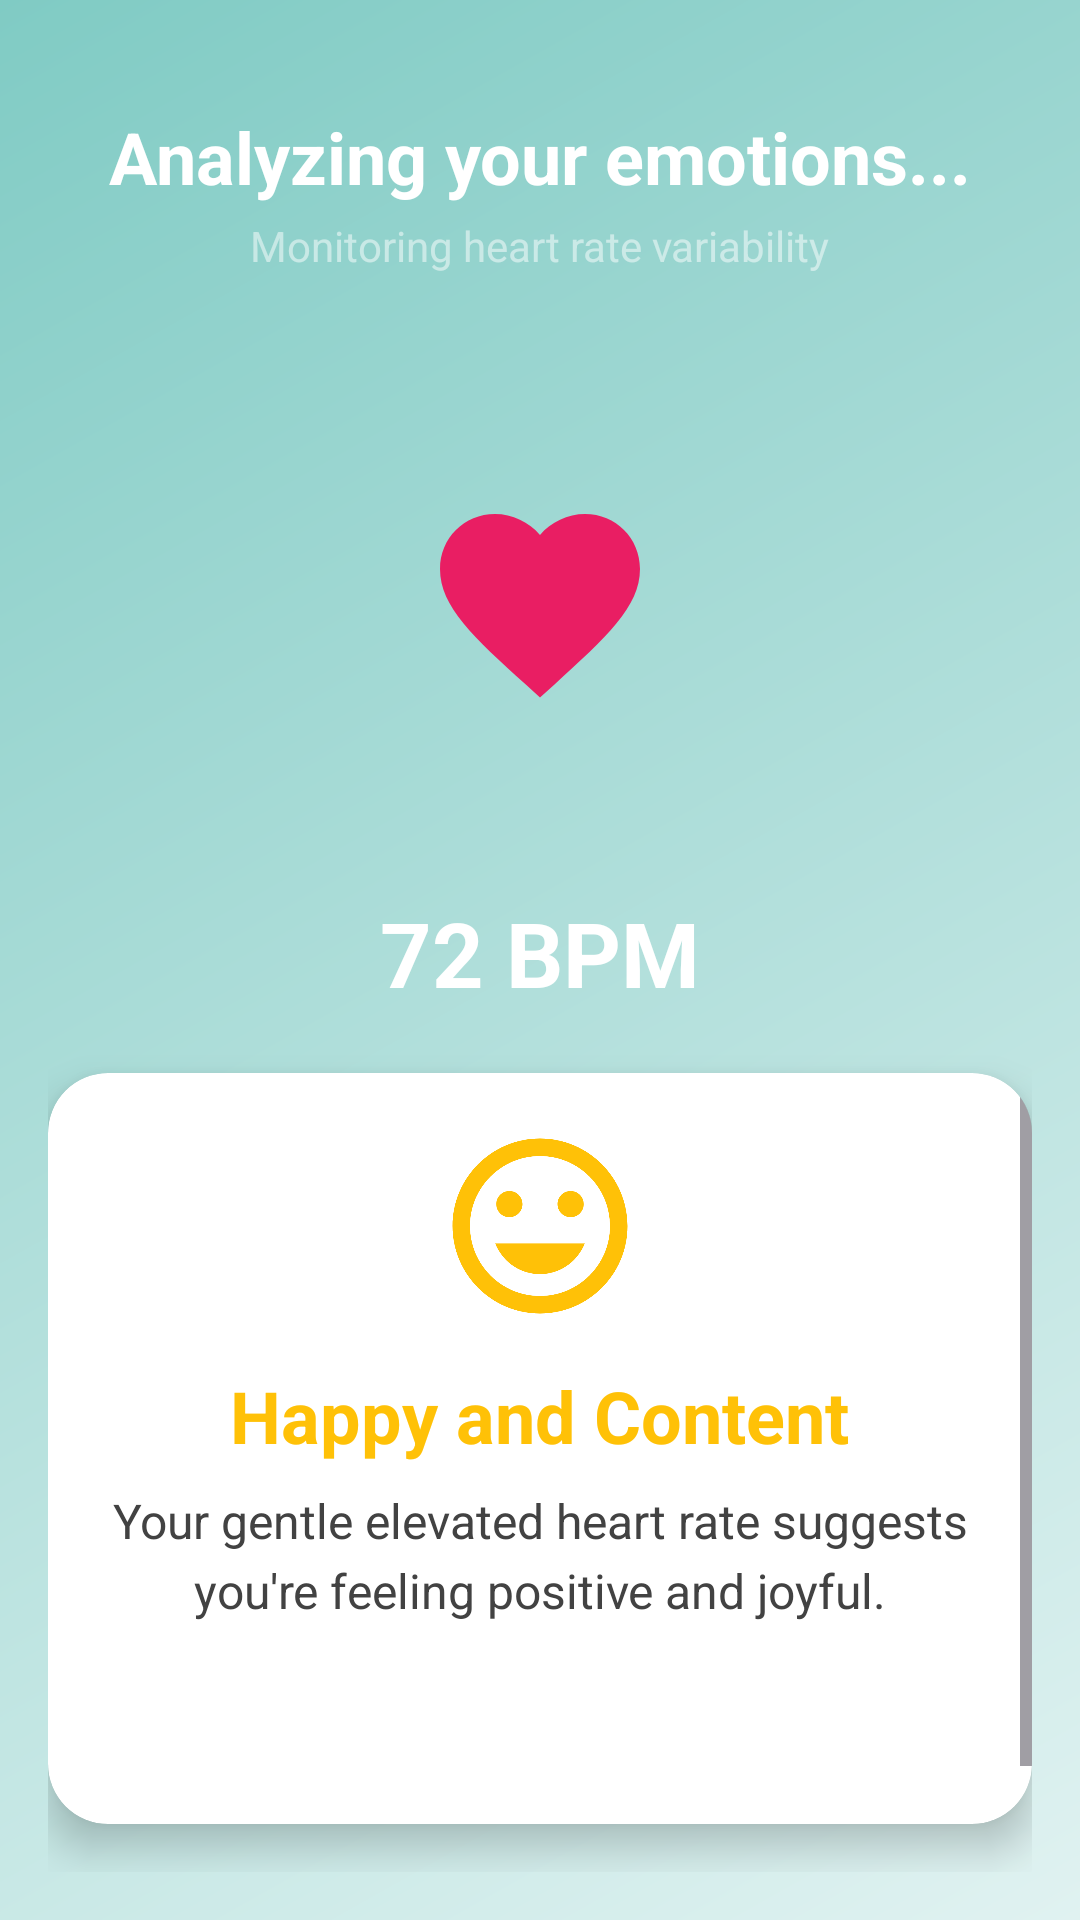

Write the Android layout XML for this screen, with the resource values it uses.
<!-- AndroidManifest.xml: application theme Theme.CareLink -->
<!-- res/layout/activity_emotion.xml -->
<?xml version="1.0" encoding="utf-8"?>
<androidx.constraintlayout.widget.ConstraintLayout
    xmlns:android="http://schemas.android.com/apk/res/android"
    xmlns:app="http://schemas.android.com/apk/res-auto"
    android:layout_width="match_parent"
    android:layout_height="match_parent"
    android:background="@drawable/gradient_background"
    android:padding="16dp">

    <TextView
        android:id="@+id/tvStatus"
        android:layout_width="wrap_content"
        android:layout_height="wrap_content"
        android:text="Analyzing your emotions..."
        android:textSize="24sp"
        android:textStyle="bold"
        android:textColor="@color/white"
        android:layout_marginTop="20dp"
        app:layout_constraintTop_toTopOf="parent"
        app:layout_constraintStart_toStartOf="parent"
        app:layout_constraintEnd_toEndOf="parent" />

    <TextView
        android:id="@+id/tvSubtitle"
        android:layout_width="wrap_content"
        android:layout_height="wrap_content"
        android:text="Monitoring heart rate variability"
        android:textSize="14sp"
        android:textColor="@color/white_transparent"
        android:layout_marginTop="4dp"
        app:layout_constraintTop_toBottomOf="@id/tvStatus"
        app:layout_constraintStart_toStartOf="parent"
        app:layout_constraintEnd_toEndOf="parent" />

    <FrameLayout
        android:id="@+id/heartContainer"
        android:layout_width="160dp"
        android:layout_height="160dp"
        android:layout_marginTop="30dp"
        app:layout_constraintTop_toBottomOf="@id/tvSubtitle"
        app:layout_constraintStart_toStartOf="parent"
        app:layout_constraintEnd_toEndOf="parent">

        <View
            android:id="@+id/pulseRing3"
            android:layout_width="match_parent"
            android:layout_height="match_parent"
            android:background="@drawable/circle_pulse"
            android:alpha="0" />

        <View
            android:id="@+id/pulseRing2"
            android:layout_width="match_parent"
            android:layout_height="match_parent"
            android:background="@drawable/circle_pulse"
            android:alpha="0" />

        <View
            android:id="@+id/pulseRing1"
            android:layout_width="match_parent"
            android:layout_height="match_parent"
            android:background="@drawable/circle_pulse"
            android:alpha="0" />

        <ImageView
            android:id="@+id/ivHeart"
            android:layout_width="80dp"
            android:layout_height="80dp"
            android:layout_gravity="center"
            android:src="@drawable/ic_heart_filled"
            app:tint="@color/heart_red" />

    </FrameLayout>

    <TextView
        android:id="@+id/tvHeartRate"
        android:layout_width="wrap_content"
        android:layout_height="wrap_content"
        android:text="72 BPM"
        android:textSize="30sp"
        android:textStyle="bold"
        android:textColor="@color/white"
        android:layout_marginTop="16dp"
        app:layout_constraintTop_toBottomOf="@id/heartContainer"
        app:layout_constraintStart_toStartOf="parent"
        app:layout_constraintEnd_toEndOf="parent" />

    <androidx.cardview.widget.CardView
        android:id="@+id/cardResult"
        android:layout_width="match_parent"
        android:layout_height="0dp"
        android:layout_marginTop="20dp"
        android:layout_marginBottom="16dp"
        app:cardCornerRadius="20dp"
        app:cardElevation="8dp"
        app:layout_constraintTop_toBottomOf="@id/tvHeartRate"
        app:layout_constraintBottom_toBottomOf="parent"
        app:layout_constraintStart_toStartOf="parent"
        app:layout_constraintEnd_toEndOf="parent">

        <ScrollView
            android:layout_width="match_parent"
            android:layout_height="match_parent"
            android:fillViewport="true">

            <LinearLayout
                android:layout_width="match_parent"
                android:layout_height="wrap_content"
                android:orientation="vertical"
                android:padding="16dp"
                android:gravity="center">

                <ImageView
                    android:id="@+id/ivEmotionIcon"
                    android:layout_width="70dp"
                    android:layout_height="70dp"
                    android:src="@drawable/ic_happy"
                    android:layout_marginBottom="12dp" />

                <TextView
                    android:id="@+id/tvEmotionResult"
                    android:layout_width="wrap_content"
                    android:layout_height="wrap_content"
                    android:text="Happy and Content"
                    android:textSize="24sp"
                    android:textStyle="bold"
                    android:textColor="@color/happy_yellow"
                    android:layout_marginBottom="8dp" />

                <TextView
                    android:id="@+id/tvAnalysis"
                    android:layout_width="match_parent"
                    android:layout_height="wrap_content"
                    android:text="Your gentle elevated heart rate suggests you're feeling positive and joyful."
                    android:textSize="16sp"
                    android:textColor="@color/dark_gray"
                    android:gravity="center"
                    android:lineSpacingMultiplier="1.2"
                    android:layout_marginBottom="16dp" />

                <Button
                    android:id="@+id/btnOkay"
                    android:layout_width="match_parent"
                    android:layout_height="56dp"
                    android:text="Okay, Got It!"
                    android:textSize="18sp"
                    android:textStyle="bold"
                    android:textColor="@color/white"
                    android:background="@drawable/rounded_button"
                    android:elevation="4dp" />

            </LinearLayout>
        </ScrollView>

    </androidx.cardview.widget.CardView>

</androidx.constraintlayout.widget.ConstraintLayout>
<!-- resources referenced by this layout -->
<resources>
  <color name="dark_gray">#424242</color>
  <color name="happy_yellow">#FFC107</color>
  <color name="heart_red">#E91E63</color>
  <color name="white">#FFFFFF</color>
  <color name="white_transparent">#80FFFFFF</color>
  <!-- drawable circle_pulse (drawable) -->
  <?xml version="1.0" encoding="utf-8"?>
  <shape xmlns:android="http://schemas.android.com/apk/res/android"
      android:shape="oval">
      <stroke
          android:width="2dp"
          android:color="@color/white_transparent" />
      <solid android:color="@android:color/transparent" />
  </shape>
  <!-- drawable gradient_background (drawable) -->
  <?xml version="1.0" encoding="utf-8"?>
  <shape xmlns:android="http://schemas.android.com/apk/res/android"
      android:shape="rectangle">
      <gradient
          android:startColor="#E0F2F1"
          android:endColor="#80CBC4"
          android:angle="135" />
  </shape>
  <!-- drawable ic_happy (drawable) -->
  <?xml version="1.0" encoding="utf-8"?>
  <vector xmlns:android="http://schemas.android.com/apk/res/android"
      android:width="24dp"
      android:height="24dp"
      android:viewportWidth="24"
      android:viewportHeight="24"
      android:tint="#FFC107">
      <path
          android:fillColor="#FFC107"
          android:pathData="M12,2C6.48,2 2,6.48 2,12s4.48,10 10,10 10,-4.48 10,-10S17.52,2 12,2zM12,20c-4.41,0 -8,-3.59 -8,-8s3.59,-8 8,-8 8,3.59 8,8 -3.59,8 -8,8zM15.5,11c0.83,0 1.5,-0.67 1.5,-1.5S16.33,8 15.5,8 14,8.67 14,9.5s0.67,1.5 1.5,1.5zM8.5,11c0.83,0 1.5,-0.67 1.5,-1.5S9.33,8 8.5,8 7,8.67 7,9.5 7.67,11 8.5,11zM12,17.5c2.33,0 4.31,-1.46 5.11,-3.5H6.89c0.8,2.04 2.78,3.5 5.11,3.5z"/>
  </vector>
  <!-- drawable ic_heart_filled (drawable) -->
  <?xml version="1.0" encoding="utf-8"?>
  <vector xmlns:android="http://schemas.android.com/apk/res/android"
      android:width="24dp"
      android:height="24dp"
      android:viewportWidth="24"
      android:viewportHeight="24"
      android:tint="#D32F2F">
      <path
          android:fillColor="@android:color/white"
          android:pathData="M12,21.35l-1.45,-1.32C5.4,15.36 2,12.28 2,8.5 2,5.42 4.42,3 7.5,3c1.74,0 3.41,0.81 4.5,2.09C13.09,3.81 14.76,3 16.5,3 19.58,3 22,5.42 22,8.5c0,3.78 -3.4,6.86 -8.55,11.54L12,21.35z"/>
  </vector>
  <style name="Theme.CareLink" parent="Base.Theme.CareLink" />
  <style name="Base.Theme.CareLink" parent="Theme.Material3.DayNight.NoActionBar">
          <item name="android:statusBarColor">@color/green</item>
          <item name="android:windowLightStatusBar">false</item>
      </style>
  <color name="green">#4CAF50</color>
</resources>
